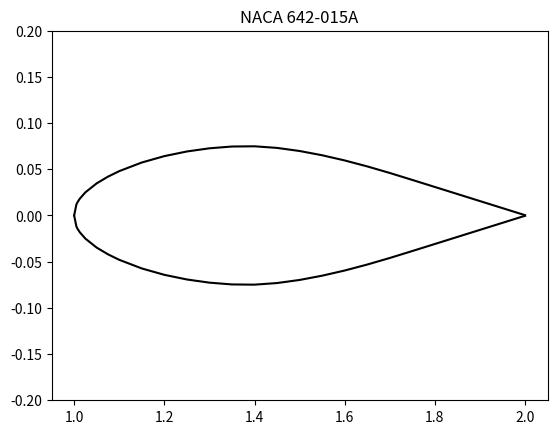

Write Python code to recreate this figure.
import matplotlib.pyplot as plt
import numpy as np

x1, x2, y1, y2 = [], [], [], []
st1, st2 = [], []

data1 = [
 0.000000, 0.000000,
  0.005000,  0.011930,
  0.007500,  0.014360,
  0.012500,  0.018150,
  0.025000,  0.025080,
  0.050000,  0.034770,
  0.075000,  0.042020,
  0.100000,  0.047990,
  0.150000,  0.057320,
  0.200000,  0.064230,
  0.250000,  0.069260,
  0.300000,  0.072700,
  0.350000,  0.074630,
  0.400000,  0.074870,
  0.450000,  0.073130,
  0.500000,  0.069780,
  0.550000,  0.065170,
  0.600000,  0.059560,
  0.650000,  0.053110,
  0.700000,  0.046000,
  0.750000,  0.038470,
  0.800000,  0.030840,
  0.850000,  0.023210,
  0.900000,  0.015580,
  0.950000,  0.007950,
  1.000000,  0.000320]
data2 = [
 0.000000,  0.000000,
  0.005000, -0.011930,
  0.007500, -0.014360,
  0.012500, -0.018150,
  0.025000, -0.025080,
  0.050000, -0.034770,
  0.075000, -0.042020,
  0.100000, -0.047990,
  0.150000, -0.057320,
  0.200000, -0.064230,
  0.250000, -0.069260,
  0.300000, -0.072700,
  0.350000, -0.074630,
  0.400000, -0.074870,
  0.450000, -0.073130,
  0.500000, -0.069780,
  0.550000, -0.065170,
  0.600000, -0.059560,
  0.650000, -0.053110,
  0.700000, -0.046000,
  0.750000, -0.038470,
  0.800000, -0.030840,
  0.850000, -0.023210,
  0.900000, -0.015580,
  0.950000, -0.007950,
  1.000000, -0.000320]


j = 0
for i in data1:
    if j%2==0:
        x1.append(i+1)
    else:
        y1.append(i)
        st1.append((i+0.3))
    j += 1
for i in data2:
    if j%2==0:
        x2.append(i+1)
    else:
        y2.append(i)
        st2.append(i-0.3)
    j += 1



fig, ax = plt.subplots()
ax.plot(x1, y1, color="black")
ax.plot(x2, y2, color="black")

ax.plot(x1, st1)
ax.plot(x2, st2, color="orange")

plt.ylim(-0.2, 0.2)
plt.title("NACA 642-015A")

plt.show()